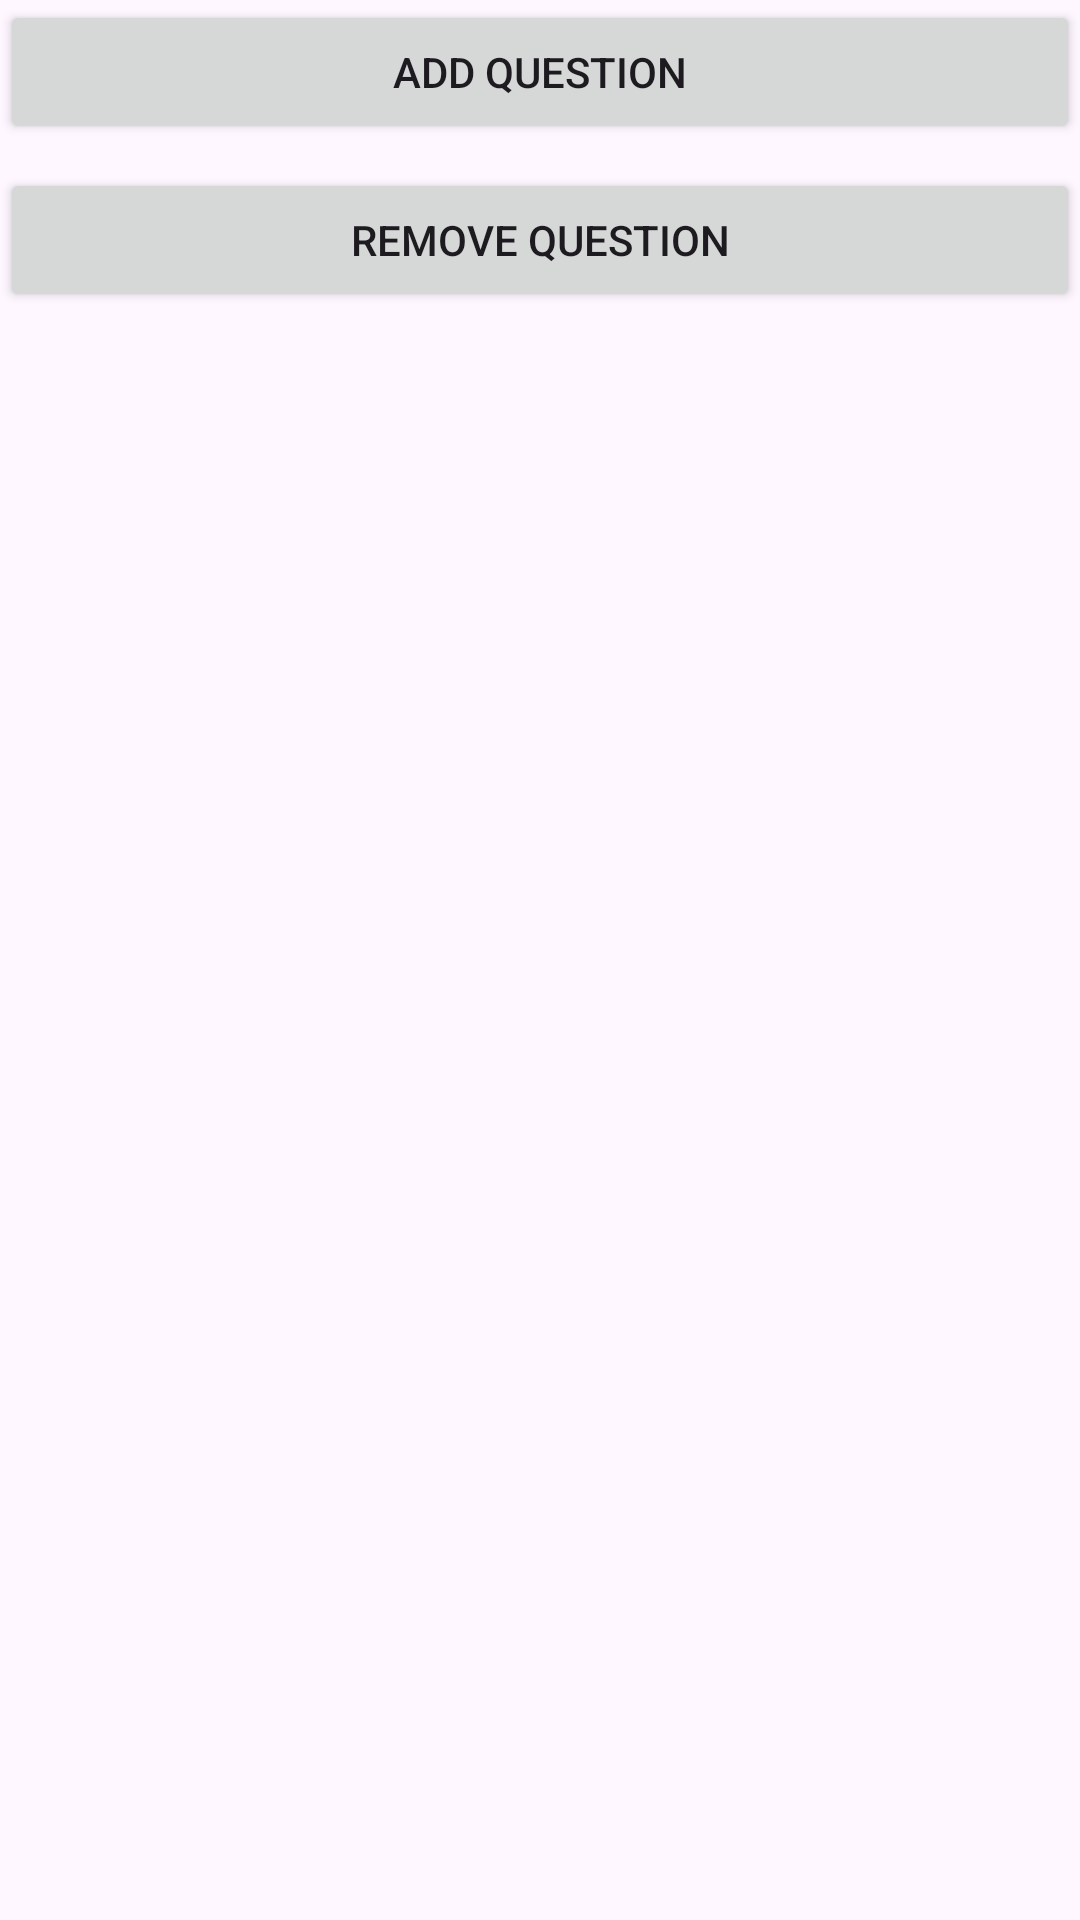

Reconstruct the res/layout file that produces this screen, plus the resources it refers to.
<!-- AndroidManifest.xml: application theme Theme.LmsNew -->
<!-- res/layout/activity_create_feedback_form.xml -->
<RelativeLayout xmlns:android="http://schemas.android.com/apk/res/android"
    xmlns:tools="http://schemas.android.com/tools"
    android:layout_width="match_parent"
    android:layout_height="match_parent"
    tools:context=".CreateFeedbackForm">

    <Button
        android:id="@+id/btnAddQuestion"
        android:layout_width="match_parent"
        android:layout_height="wrap_content"
        android:text="Add Question"
        android:layout_alignParentTop="true" />

    <Button
        android:id="@+id/btnRemoveQuestion"
        android:layout_width="match_parent"
        android:layout_height="wrap_content"
        android:text="Remove Question"
        android:layout_below="@id/btnAddQuestion"
        android:layout_marginTop="8dp" />

    <androidx.recyclerview.widget.RecyclerView
        android:id="@+id/rvQuestions"
        android:layout_width="match_parent"
        android:layout_height="match_parent"
        android:layout_below="@id/btnRemoveQuestion"
        android:layout_marginTop="8dp"
        tools:listitem="@layout/item_question" />

</RelativeLayout>
<!-- res/layout/item_question.xml (included above) -->
<LinearLayout xmlns:android="http://schemas.android.com/apk/res/android"
    android:layout_width="match_parent"
    android:layout_height="wrap_content"
    android:orientation="vertical">

    <TextView
        android:id="@+id/tvQuestion"
        android:layout_width="match_parent"
        android:layout_height="wrap_content"
        android:text="Question" />

    <EditText
        android:id="@+id/etAnswer"
        android:layout_width="match_parent"
        android:layout_height="wrap_content"
        android:hint="Answer" />
</LinearLayout>
<!-- resources referenced by this layout -->
<resources>
  <style name="Theme.LmsNew" parent="Base.Theme.LmsNew" />
  <style name="Base.Theme.LmsNew" parent="Theme.Material3.DayNight.NoActionBar">
          
          
      </style>
</resources>
